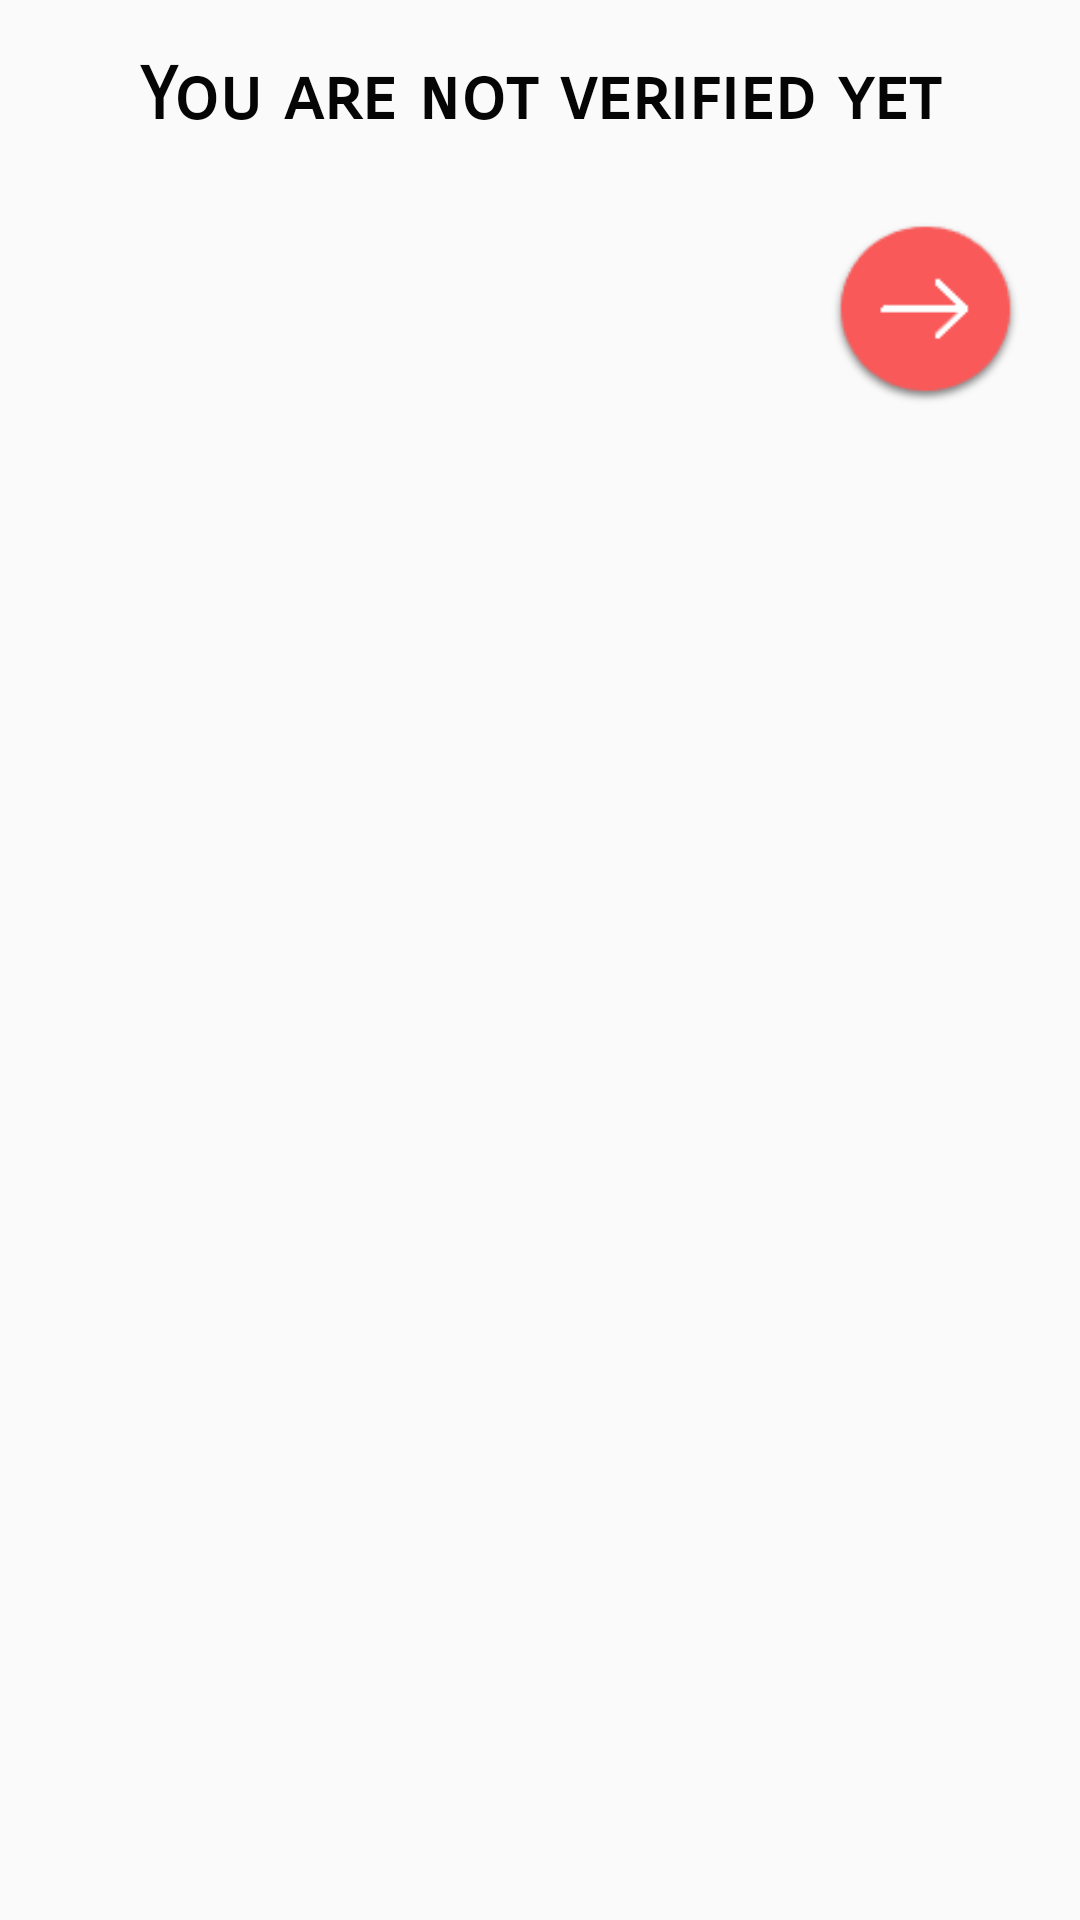

Reconstruct the res/layout file that produces this screen, plus the resources it refers to.
<!-- AndroidManifest.xml: application theme AppTheme -->
<!-- res/layout/pop_up_notverified.xml -->
<?xml version="1.0" encoding="utf-8"?>
<LinearLayout xmlns:android="http://schemas.android.com/apk/res/android"
    xmlns:app="http://schemas.android.com/apk/res-auto"
    xmlns:tools="http://schemas.android.com/tools"
    android:id="@+id/container"
    android:layout_width="300dp"
    android:layout_height="150dp"
    android:orientation="vertical"
    tools:context=".view.pop_up_notverified">


 <TextView
     android:id="@+id/textView12"
     android:layout_width="match_parent"
     android:layout_height="64dp"
     android:gravity="center"

     android:textColor="#050505"
     android:textSize="24sp"
     android:textStyle="bold"
     app:fontFamily="sans-serif-smallcaps"

     android:text="You are not verified yet" />

 <ImageView
     android:id="@+id/nextsignup"
     android:layout_width="63dp"
     android:layout_height="61dp"
     android:layout_gravity="end"
     android:layout_marginStart="20dp"
     android:layout_marginTop="10dp"

     android:layout_marginEnd="20dp"
     android:layout_marginRight="20dp"
     android:layout_marginBottom="10dp"
     android:background="@drawable/right_arrow"
     android:visibility="visible" />




</LinearLayout>
<!-- resources referenced by this layout -->
<resources>
  <!-- drawable right_arrow: png bitmap (drawable, 3118 bytes) -->
  <style name="AppTheme" parent="Theme.AppCompat.Light.NoActionBar">
          
          <item name="colorPrimary">@color/colorPrimary</item>
          <item name="colorPrimaryDark">@color/colorPrimaryDark</item>
          <item name="colorAccent">@color/colorAccent</item>
      </style>
  <color name="colorPrimary">#008577</color>
  <color name="colorPrimaryDark">#E6ED13</color>
  <color name="colorAccent">#D81B60</color>
</resources>
